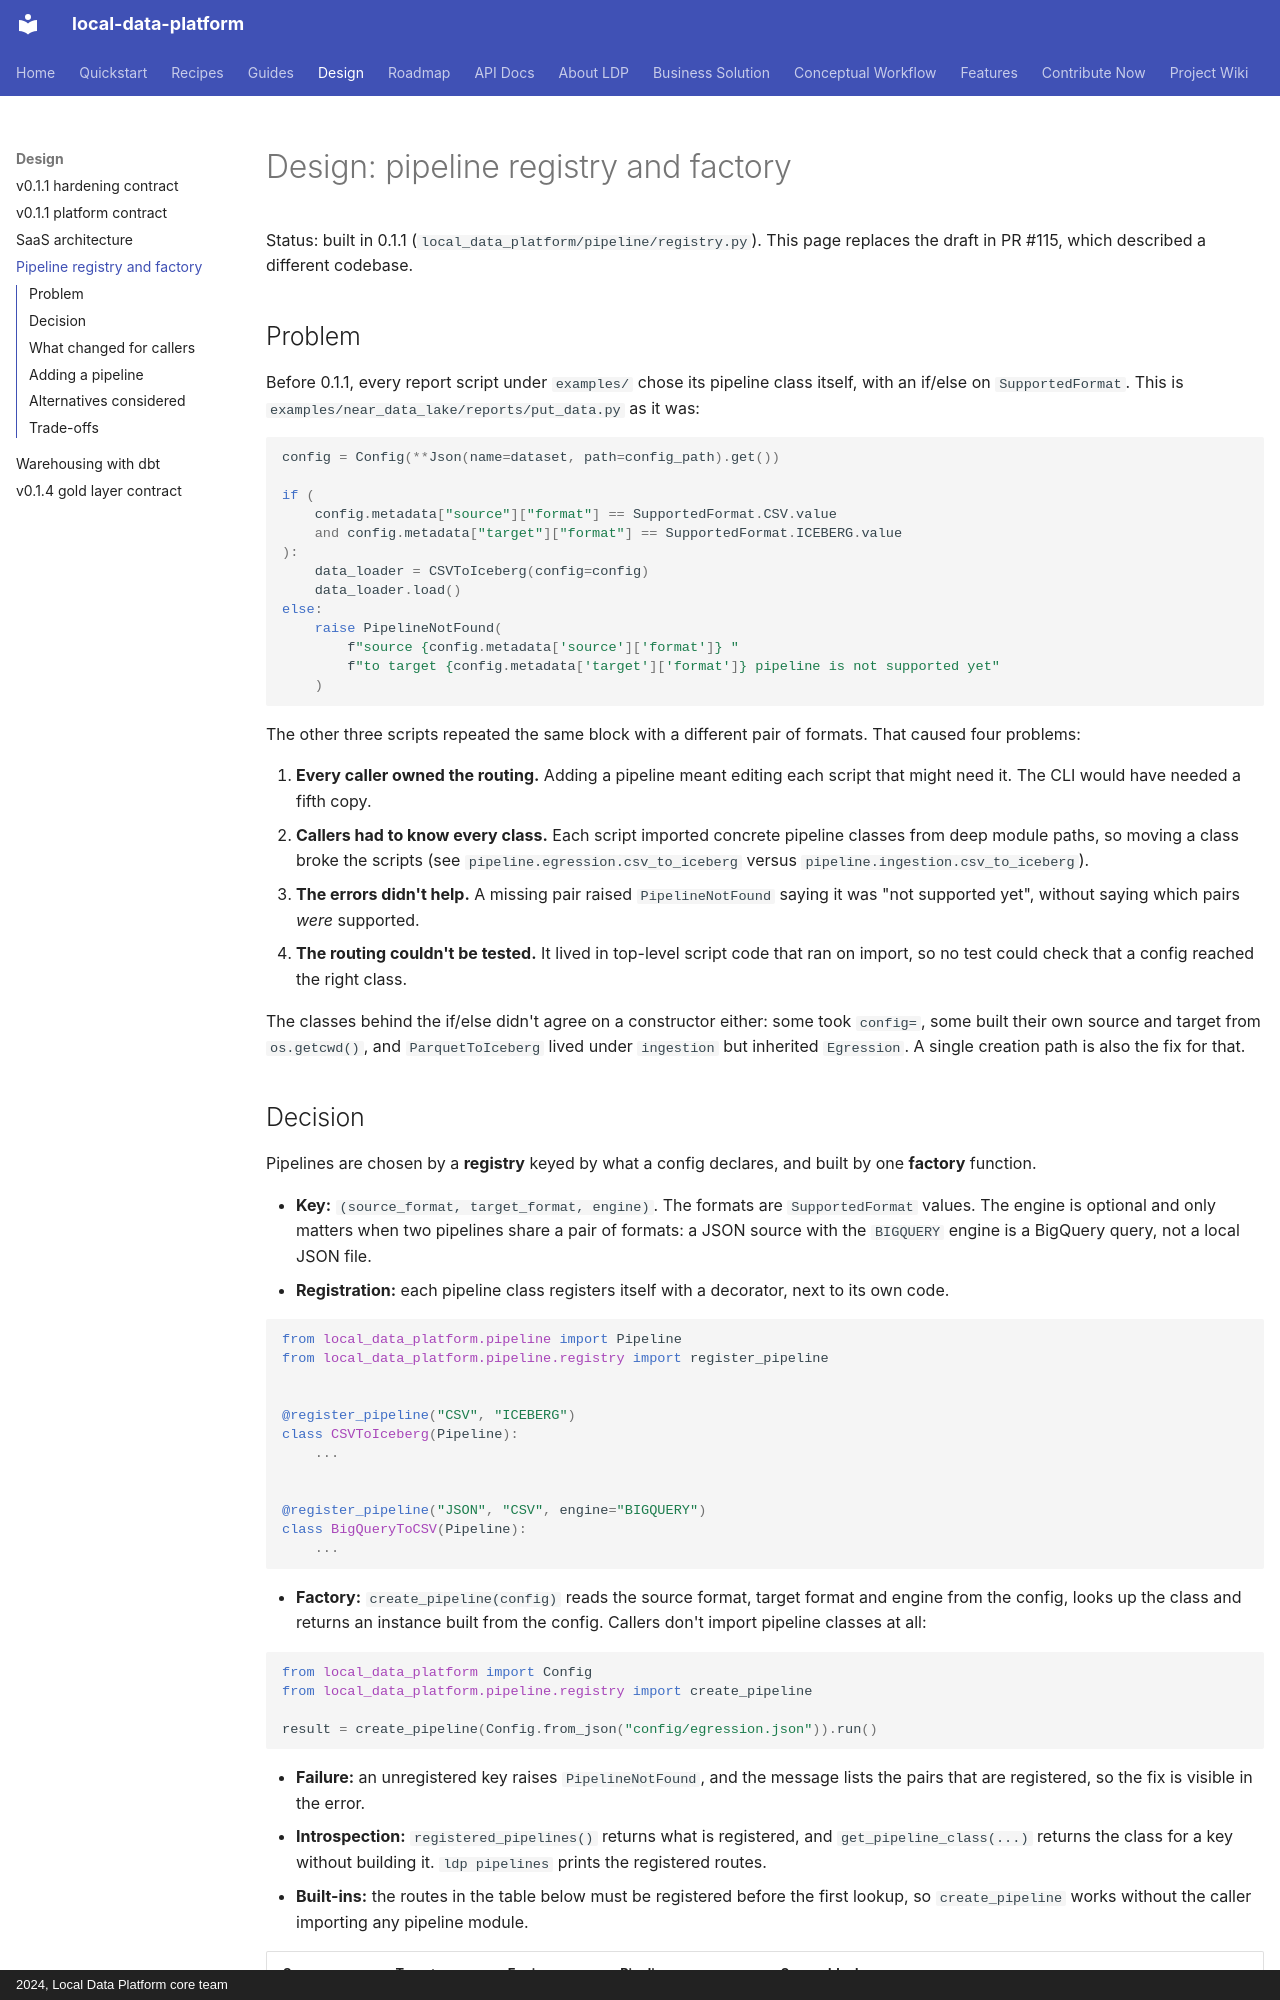

repository: tusharchou/local-data-platform · page: design/factory_registry/index.html · generator: mkdocs · copyright: 2024, Local Data Platform core team

# Design: pipeline registry and factory

Status: built in 0.1.1 (`local_data_platform/pipeline/registry.py`). This page replaces the draft
in PR #115, which described a different codebase.

## Problem

Before 0.1.1, every report script under `examples/` chose its pipeline class itself, with an
if/else on `SupportedFormat`. This is `examples/near_data_lake/reports/put_data.py` as it was:

```python
config = Config(**Json(name=dataset, path=config_path).get())

if (
    config.metadata["source"]["format"] == SupportedFormat.CSV.value
    and config.metadata["target"]["format"] == SupportedFormat.ICEBERG.value
):
    data_loader = CSVToIceberg(config=config)
    data_loader.load()
else:
    raise PipelineNotFound(
        f"source {config.metadata['source']['format']} "
        f"to target {config.metadata['target']['format']} pipeline is not supported yet"
    )
```

The other three scripts repeated the same block with a different pair of formats. That caused
four problems:

1. **Every caller owned the routing.** Adding a pipeline meant editing each script that might
   need it. The CLI would have needed a fifth copy.
2. **Callers had to know every class.** Each script imported concrete pipeline classes from deep
   module paths, so moving a class broke the scripts (see `pipeline.egression.csv_to_iceberg`
   versus `pipeline.ingestion.csv_to_iceberg`).
3. **The errors didn't help.** A missing pair raised `PipelineNotFound` saying it was "not
   supported yet", without saying which pairs *were* supported.
4. **The routing couldn't be tested.** It lived in top-level script code that ran on import, so
   no test could check that a config reached the right class.

The classes behind the if/else didn't agree on a constructor either: some took `config=`, some
built their own source and target from `os.getcwd()`, and `ParquetToIceberg` lived under
`ingestion` but inherited `Egression`. A single creation path is also the fix for that.
